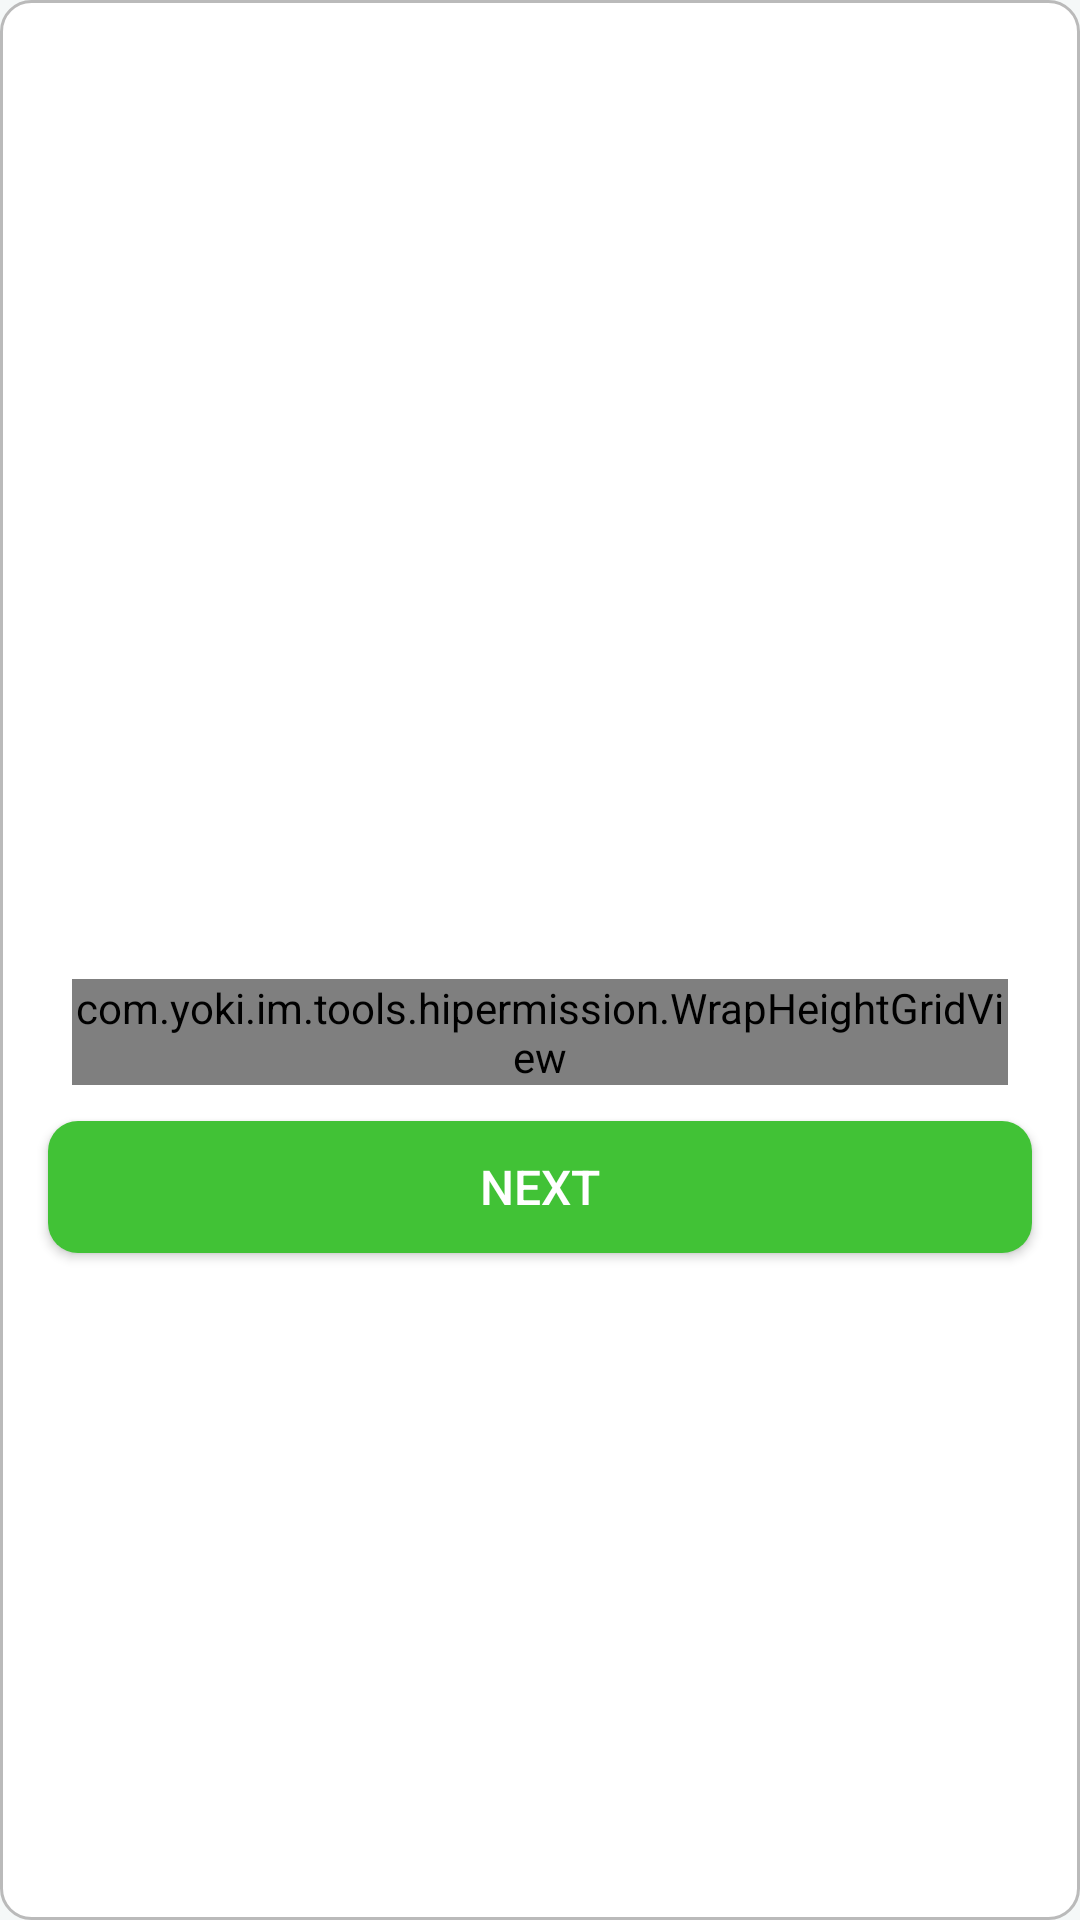

Produce the Android XML layout that renders to this screen, including the resource entries it uses.
<!-- AndroidManifest.xml: application theme Theme.IM -->
<!-- res/layout/dialog_request_permission.xml -->
<?xml version="1.0" encoding="utf-8"?>
<LinearLayout xmlns:android="http://schemas.android.com/apk/res/android"
    android:layout_width="fill_parent"
    android:layout_height="wrap_content"
    android:layout_gravity="center"
    android:layout_marginLeft="16.0dp"
    android:id="@+id/llRoot"
    android:layout_marginRight="16.0dp"
    android:background="@drawable/shape_bg_white"
    android:gravity="center"
    android:orientation="vertical">

    <TextView
        android:id="@+id/tvTitle"
        android:layout_width="fill_parent"
        android:layout_height="wrap_content"
        android:layout_marginTop="25.0dp"
        android:gravity="center"
        android:text=""
        android:textSize="20.0sp"/>

    <TextView
        android:layout_marginLeft="10dp"
        android:layout_marginRight="10dp"
        android:id="@+id/tvDesc"
        android:layout_width="fill_parent"
        android:layout_height="wrap_content"
        android:layout_marginTop="24.0dp"
        android:gravity="center"
        android:text=""
        android:textSize="12.0sp"/>

    
    
    
    
    
    
    
    
    
    
    

    <com.yoki.im.tools.hipermission.WrapHeightGridView
        android:numColumns="1"
        android:id="@+id/gvPermission"
        android:layout_width="match_parent"
        android:layout_height="wrap_content"
        android:layout_marginLeft="24.0dp"
        android:layout_marginRight="24.0dp"
        android:layout_marginTop="24.0dp"/>

    
    
    
    
    

    <Button
        android:id="@+id/goto_settings"
        android:layout_width="fill_parent"
        android:layout_height="44dp"
        android:layout_marginBottom="12.0dp"
        android:layout_marginLeft="16.0dp"
        android:layout_marginRight="16.0dp"
        android:layout_marginTop="12.0dp"
        android:background="@drawable/shape_btn_next"
        android:text="@string/permission_btn_next"
        android:textColor="@android:color/white"
        android:textSize="16.0sp"/>
</LinearLayout>
<!-- resources referenced by this layout -->
<resources>
  <!-- drawable shape_bg_white (drawable) -->
  <?xml version="1.0" encoding="utf-8"?>
  <shape>
      <corners xmlns:ns1="http://schemas.android.com/apk/res/android" ns1:radius="10dp"/>
      <solid xmlns:ns2="http://schemas.android.com/apk/res/android" ns2:color="@android:color/white"/>
      <stroke xmlns:ns3="http://schemas.android.com/apk/res/android" ns3:width="1dp" xmlns:ns4="http://schemas.android.com/apk/res/android" ns4:color="#bababa"/>
  </shape>
  <!-- drawable shape_btn_next (drawable) -->
  <?xml version="1.0" encoding="utf-8"?>
  <shape xmlns:ns1="http://schemas.android.com/apk/res/android" ns1:shape="rectangle">
      <corners xmlns:ns2="http://schemas.android.com/apk/res/android" ns2:radius="10dp"/>
      <solid xmlns:ns3="http://schemas.android.com/apk/res/android" ns3:color="@color/permissionColorGreen"/>
  </shape>
  <string name="permission_btn_next">Next</string>
  <style name="Theme.IM" parent="Theme.AppCompat.Light.DarkActionBar">
          
          <item name="colorPrimary">@color/purple_500</item>
          <item name="colorPrimaryVariant">@color/purple_700</item>
          <item name="colorOnPrimary">@color/white</item>
          
          <item name="colorSecondary">@color/teal_200</item>
          <item name="colorSecondaryVariant">@color/teal_700</item>
          <item name="colorOnSecondary">@color/black</item>
          
          <item name="android:statusBarColor" tools:targetApi="l">?attr/colorPrimaryVariant</item>
          <item name="android:windowBackground">@color/bg</item>
          <item name="windowActionBar">false</item>
          <item name="windowNoTitle">true</item>
          
      </style>
  <color name="permissionColorGreen">#41c236</color>
  <color name="purple_500">#FF6200EE</color>
  <color name="purple_700">#FF3700B3</color>
  <color name="white">#FFFFFFFF</color>
  <color name="teal_200">#FF03DAC5</color>
  <color name="teal_700">#FF018786</color>
  <color name="black">#FF000000</color>
  <color name="bg">#f5f8f8</color>
</resources>
